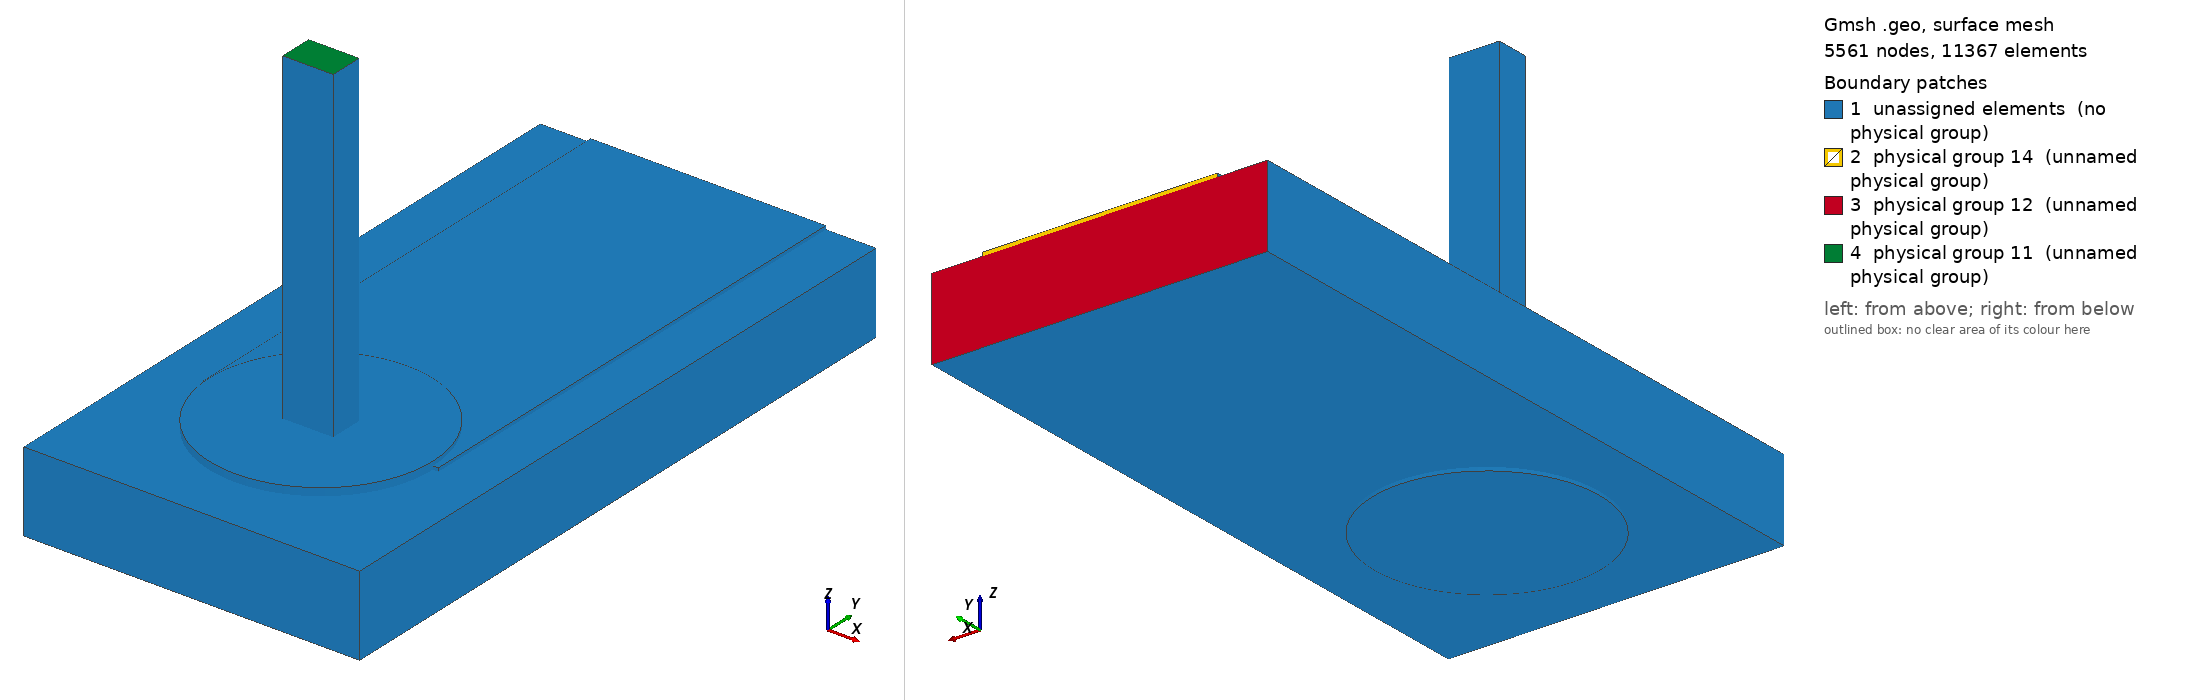

Gmsh geometry script, surface-meshed: 5561 nodes, 11367 surface elements. Boundary patches (legend numbers): 1 unassigned elements (no physical group), 2 physical group 14 (unnamed physical group), 3 physical group 12 (unnamed physical group), 4 physical group 11 (unnamed physical group). Left view from above one corner, right view from below the opposite corner. Legend entries are the model's physical surfaces; 'unassigned elements' are surfaces in no physical group. The drawing asked Gmsh for element sizes between 1% and 20% of the model's largest extent; the script's own settings can give other sizes.

=== joint.geo (drawn) ===
SetFactory("OpenCASCADE");
Geometry.OCCBooleanPreserveNumbering = 1;
Mesh.MshFileVersion = 2.2;
Mesh.MinimumCirclePoints = 64;
Mesh.MeshSizeFromCurvature = 64;
Mesh.CharacteristicLengthMin = 0.000100000000;
Mesh.CharacteristicLengthMax = 0.000300000000;
w=0.004200000000; L=0.009000000000; tc=0.000063000000; h=0.001440000000;
ri=0.000800000000; ro=ri+0.000012500000; lw=0.000900000000; lt=0.000600000000;
pw=0.004000000000; pl=0.004000000000; st=0.000075000000; top=0.006000000000;
e=1e-6;
Box(1)={-w/2,0,0,w,L,tc};
Cylinder(2)={0,0,0,0,0,tc,pw/2};
topCu()=BooleanUnion {Volume{1};Delete;}{Volume{2};Delete;};
Cylinder(3)={0,0,-h-tc,0,0,h+2*tc,ro};
cuTop()=BooleanDifference {Volume{topCu()};Delete;}{Volume{3};};
Cylinder(4)={0,0,-h-tc,0,0,tc,pw/2};
cuBottom()=BooleanDifference {Volume{4};Delete;}{Volume{3};};
Cylinder(5)={0,0,-h-tc,0,0,h+2*tc,ri};
barrel()=BooleanDifference {Volume{3};Delete;}{Volume{5};Delete;};
copper()=BooleanUnion {Volume{cuTop()};Delete;}{Volume{cuBottom(),barrel()};Delete;};
Box(10)={-0.003000000000,-0.003000000000,-h,0.006000000000,L+0.003000000000,h};
Cylinder(11)={0,0,-h,0,0,h,ro};
board()=BooleanDifference {Volume{10};Delete;}{Volume{11};Delete;};
Box(20)={-lw/2,-lt/2,-h-tc,lw,lt,top+h+tc};
Cylinder(21)={0,0,-h-tc,0,0,h+2*tc,ri};
Cylinder(22)={0,0,tc,0,0,st,pw/2};
solderBulk()=BooleanUnion {Volume{21};Delete;}{Volume{22};Delete;};
solder()=BooleanDifference {Volume{solderBulk()};Delete;}{Volume{20};};
all()=BooleanFragments {Volume{copper(),board(),solder(),20};Delete;}{};
Physical Volume(1)={copper()};
Physical Volume(2)={board()};
Physical Volume(3)={solder()};
Physical Volume(4)={20};
package()=Surface In BoundingBox {-lw/2-e,-lt/2-e,top-e,lw/2+e,lt/2+e,top+e};
farCu()=Surface In BoundingBox {-w/2-e,L-e,-e,w/2+e,L+e,tc+e};
farBoard()=Surface In BoundingBox {-0.003000000000-e,L-e,-h-e,0.003000000000+e,L+e,e};
Physical Surface(11)={package()};
Physical Surface(12)={farBoard()};
Physical Surface(14)={farCu()};
